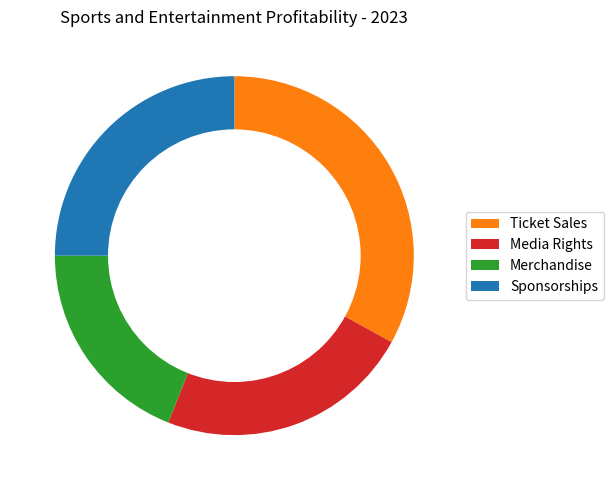

Write Python code to recreate this figure. (Note: this script raises an exception after producing the figure.)


import matplotlib.pyplot as plt
import numpy as np

data_labels = ["Ticket Sales", "Media Rights", "Merchandise", "Sponsorships"]
data = np.array([33, 23, 19, 25])
line_labels = ["Category","ratio"]

fig = plt.figure(figsize=(10, 5))
ax = fig.add_subplot(111)
ax.pie(data, startangle=90, counterclock=False, colors=['#ff7f0e', '#d62728', '#2ca02c', '#1f77b4']) 
inner_circle = plt.Circle((0, 0), 0.7, color='white')
ax.add_artist(inner_circle)
ax.legend(data_labels, loc="center left", bbox_to_anchor=(1, 0, 0.5, 1))
plt.title("Sports and Entertainment Profitability - 2023")
plt.tight_layout()
plt.savefig("/cpfs01/user/yanxiangchao/code0/gpt_chart/structchart_simulation/simulated_data_corner_cases/rings/png/20231227-021402_130.png")
plt.clf()
